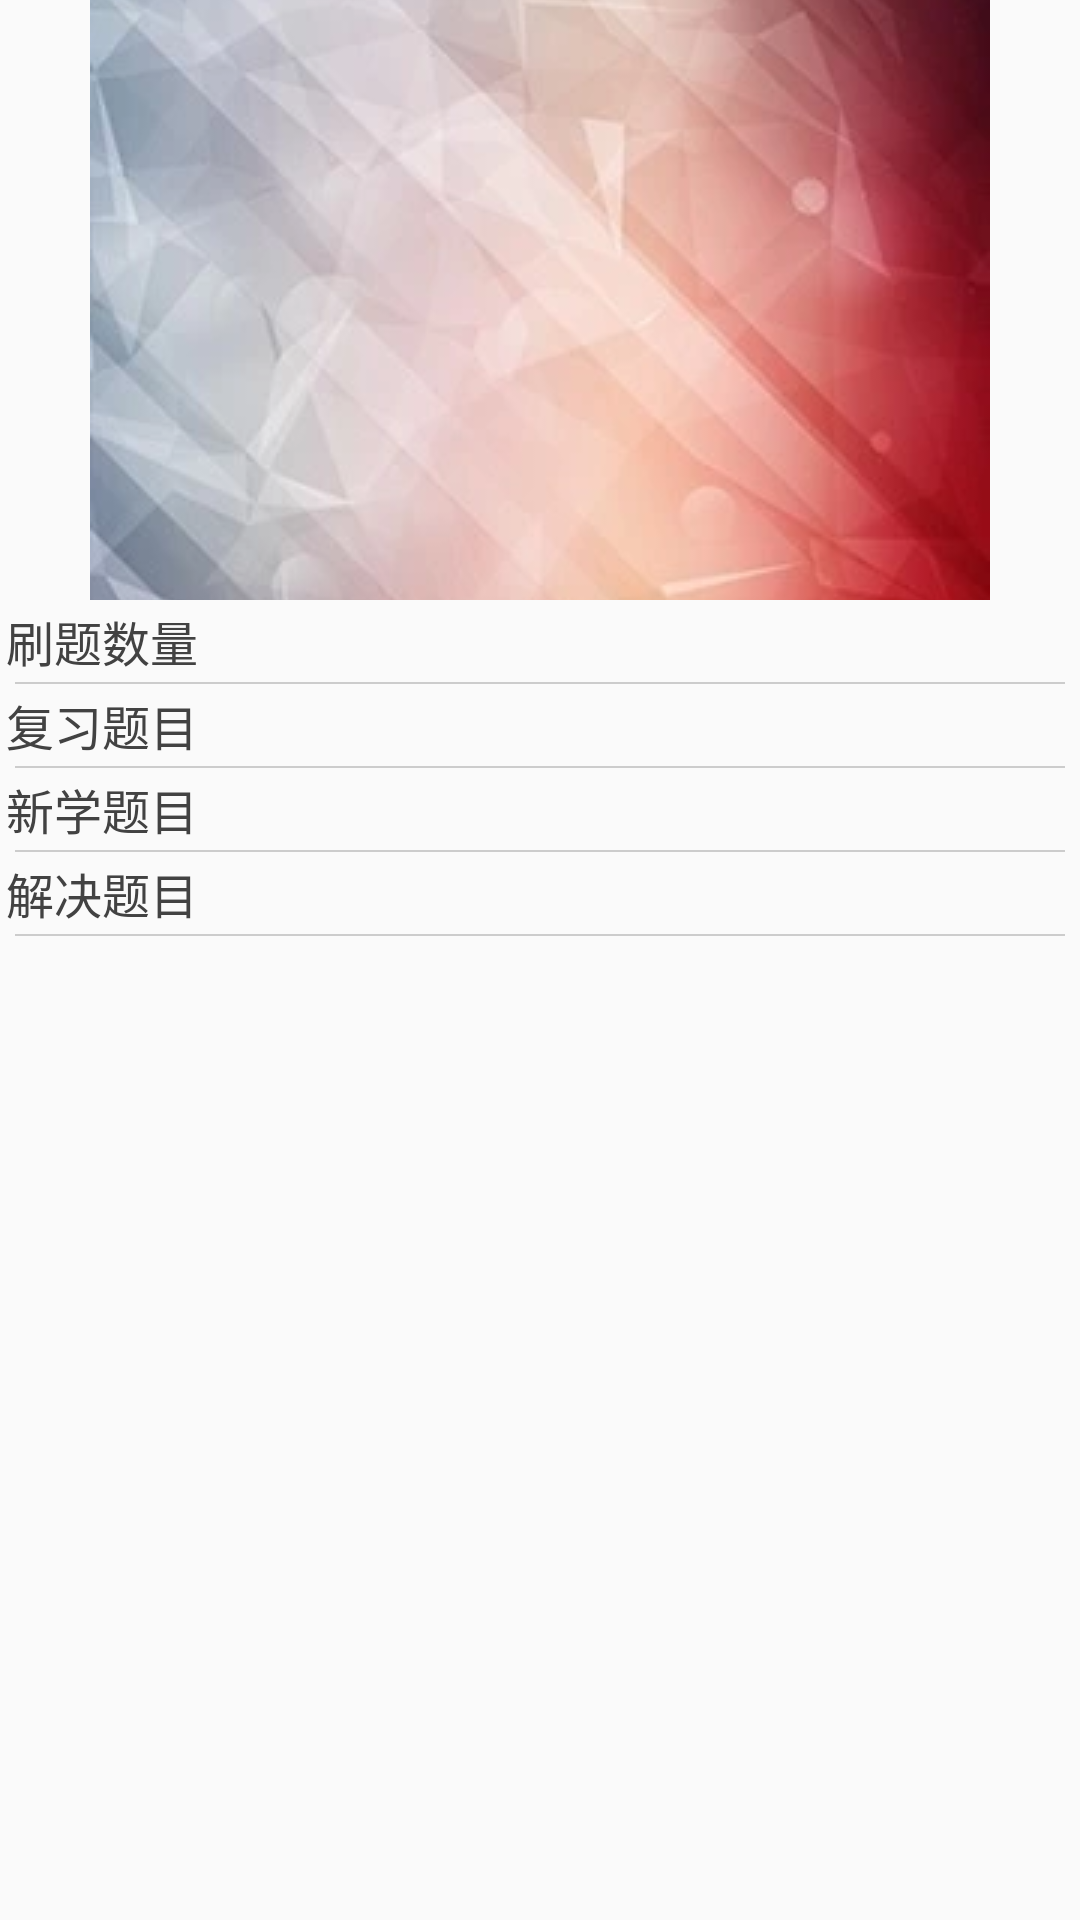

Write the Android layout XML for this screen, with the resource values it uses.
<!-- AndroidManifest.xml: application theme AppTheme.NoActionBar -->
<!-- res/layout/activity_questions_result.xml -->
<?xml version="1.0" encoding="utf-8"?>
<RelativeLayout xmlns:android="http://schemas.android.com/apk/res/android"
    xmlns:app="http://schemas.android.com/apk/res-auto"
    xmlns:tools="http://schemas.android.com/tools"
    android:layout_width="match_parent"
    android:layout_height="match_parent"
    >

    <android.support.v7.widget.Toolbar
        android:id="@+id/toolbar"
        android:layout_width="match_parent"
        android:layout_height="?attr/actionBarSize"
        android:background="#00000000"
        android:layout_alignParentTop="true"
        android:layout_alignParentLeft="true"
        android:layout_alignParentStart="true"></android.support.v7.widget.Toolbar>

    <LinearLayout
        android:layout_width="match_parent"
        android:layout_height="wrap_content"
        android:orientation="vertical">

        <ImageView
            android:layout_width="match_parent"
            android:layout_height="200dp"
            android:scaleType="center"
            android:src="@drawable/wp_splash" />

        <TextView
            android:layout_width="match_parent"
            android:layout_height="wrap_content"
            android:padding="2dp"
            android:text="刷题数量"
            android:textColor="@color/cardview_dark_background"
            android:textSize="@dimen/text_size_16sp" />

        <View
            android:layout_width="match_parent"
            android:layout_height="0.5dp"
            android:layout_marginLeft="5dp"
            android:layout_marginRight="5dp"
            android:background="#cccccc" />

        <TextView
            android:layout_width="match_parent"
            android:layout_height="wrap_content"
            android:padding="2dp"
            android:text="复习题目"
            android:textColor="@color/cardview_dark_background"
            android:textSize="@dimen/text_size_16sp" />
        <View
            android:layout_width="match_parent"
            android:layout_height="0.5dp"
            android:layout_marginLeft="5dp"
            android:layout_marginRight="5dp"
            android:background="#cccccc" />
        <TextView
            android:layout_width="match_parent"
            android:layout_height="wrap_content"
            android:padding="2dp"
            android:text="新学题目"
            android:textColor="@color/cardview_dark_background"
            android:textSize="@dimen/text_size_16sp" />
        <View
            android:layout_width="match_parent"
            android:layout_height="0.5dp"
            android:layout_marginLeft="5dp"
            android:layout_marginRight="5dp"
            android:background="#cccccc" />
        <TextView
            android:layout_width="match_parent"
            android:layout_height="wrap_content"
            android:padding="2dp"
            android:text="解决题目"
            android:textColor="@color/cardview_dark_background"
            android:textSize="@dimen/text_size_16sp" />
        <View
            android:layout_width="match_parent"
            android:layout_height="0.5dp"
            android:layout_marginLeft="5dp"
            android:layout_marginRight="5dp"
            android:background="#cccccc" />
    </LinearLayout>

</RelativeLayout>
<!-- resources referenced by this layout -->
<resources>
  <dimen name="text_size_16sp">16sp</dimen>
  <!-- drawable wp_splash: webp bitmap (drawable, 18180 bytes) -->
  <style name="AppTheme.NoActionBar">
          <item name="windowActionBar">false</item>
          <item name="windowNoTitle">true</item>
      </style>
</resources>
